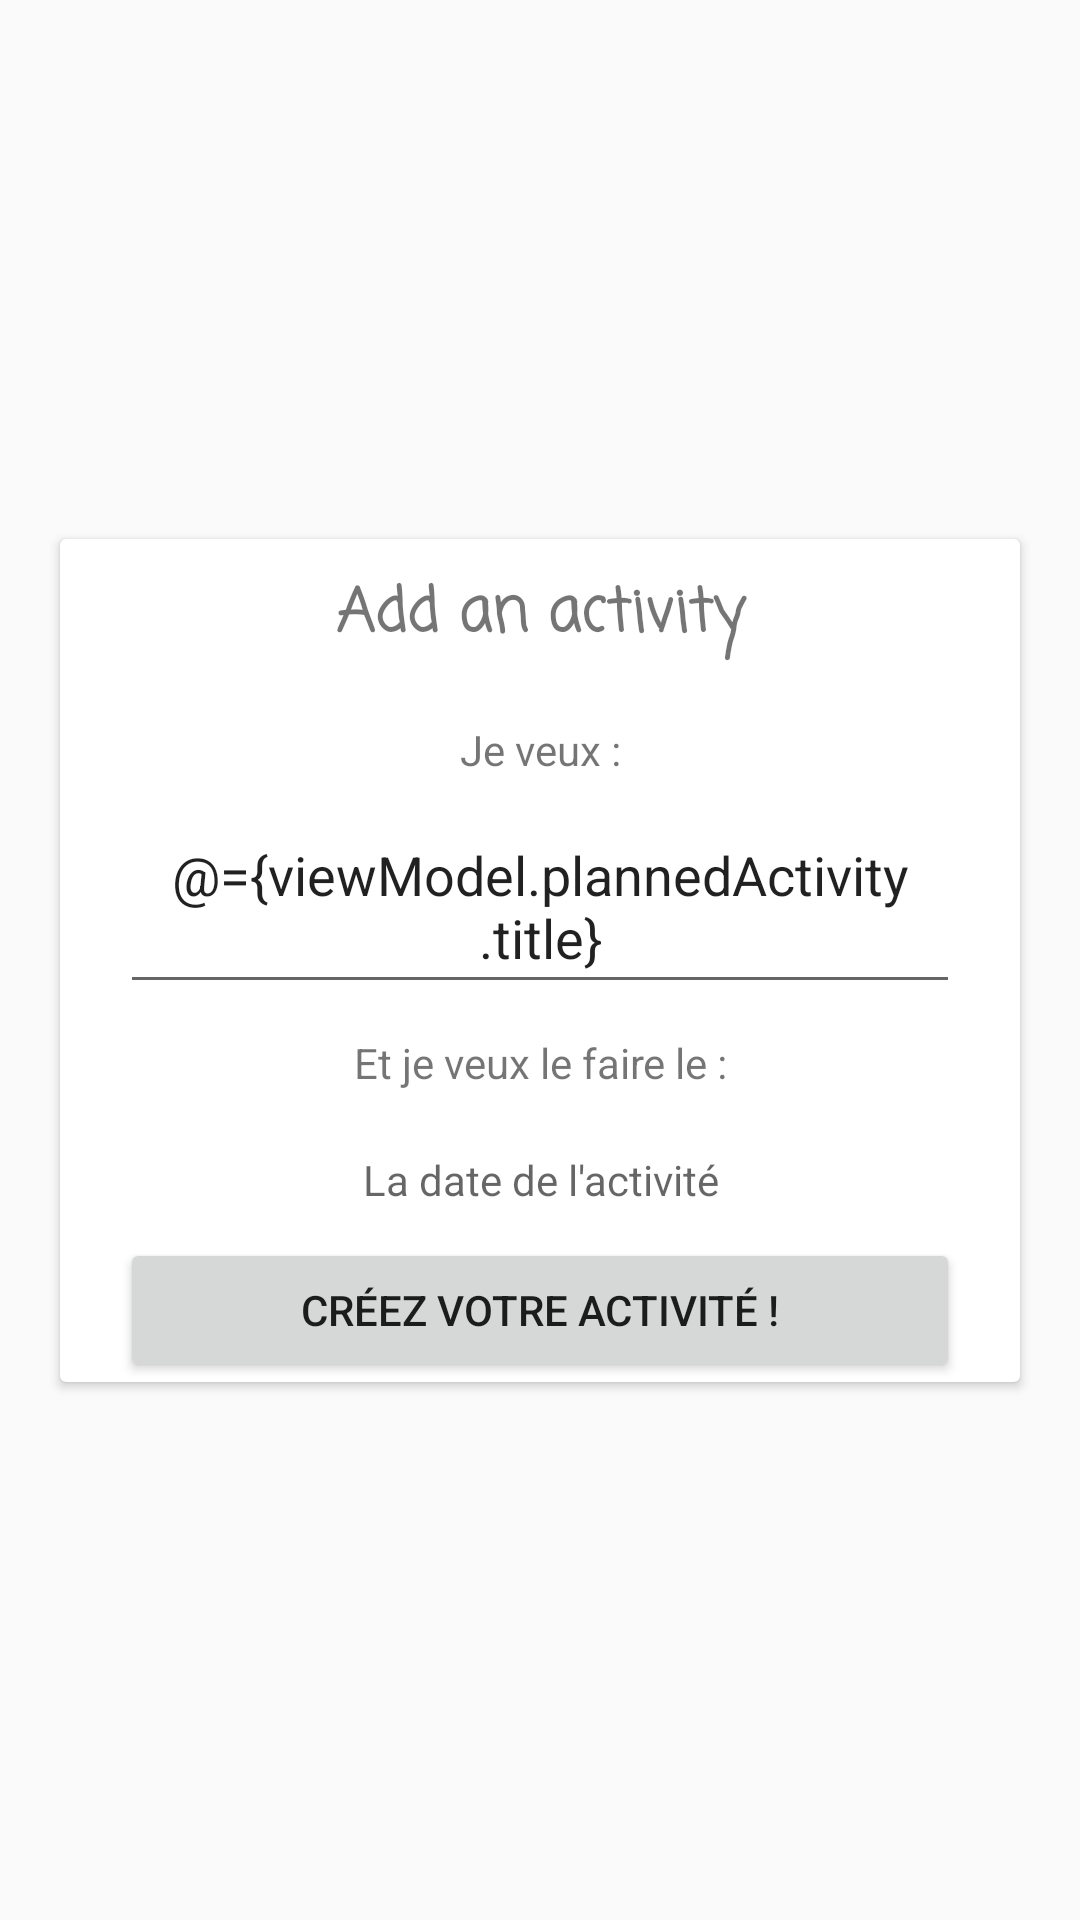

Android layout source for this screen:
<!-- AndroidManifest.xml: application theme Theme.NotesMotivation -->
<!-- res/layout/activity_add.xml -->
<?xml version="1.0" encoding="utf-8"?>
<layout
    xmlns:android="http://schemas.android.com/apk/res/android"
    xmlns:app="http://schemas.android.com/apk/res-auto"
    xmlns:tools="http://schemas.android.com/tools"
    >
    <data>
        <variable
            name="viewModel"
            type="com.example.notesmotivation.viewModels.AddViewModel" />
    </data>
    <androidx.constraintlayout.widget.ConstraintLayout
        android:layout_width="match_parent"
        android:layout_height="match_parent"
        tools:context=".activities.AddActivity">

        <androidx.cardview.widget.CardView
            android:layout_width="match_parent"
            android:layout_height="wrap_content"
            android:layout_margin="20dp"
            app:layout_constraintBottom_toBottomOf="parent"
            app:layout_constraintEnd_toEndOf="parent"
            app:layout_constraintStart_toStartOf="parent"
            app:layout_constraintTop_toTopOf="parent">

            <ScrollView
                android:layout_width="match_parent"
                android:layout_height="match_parent">

                <LinearLayout
                    android:layout_width="match_parent"
                    android:layout_height="match_parent"
                    android:orientation="vertical"
                    >

                    <androidx.constraintlayout.widget.ConstraintLayout
                        android:layout_width="match_parent"
                        android:layout_height="wrap_content">



                    </androidx.constraintlayout.widget.ConstraintLayout>


                    <TextView
                        android:layout_width="match_parent"
                        android:layout_height="wrap_content"
                        android:text="@string/title_add_activity"
                        style="@style/ThemeFormTitle"
                        />

                    <TextView
                        android:layout_width="match_parent"
                        android:layout_height="wrap_content"
                        android:text="@string/i_want_to"
                        style="@style/ThemeForm"
                        />

                    <EditText
                        android:id="@+id/edit_title_activity"
                        android:layout_width="match_parent"
                        android:layout_height="wrap_content"
                        android:hint="@string/hint_i_want_to"
                        android:text="@={viewModel.plannedActivity.title}"
                        style="@style/ThemeForm"
                        />

                    <TextView
                        android:layout_width="match_parent"
                        android:layout_height="wrap_content"
                        android:text="@string/do_it_at_date"
                        style="@style/ThemeForm"
                        />

                    <TextView
                        android:id="@+id/date_to_add"
                        android:layout_width="match_parent"
                        android:layout_height="wrap_content"
                        android:hint="@string/hint_do_it_at_date"
                        style="@style/ThemeForm"
                        />


                    <Button
                        android:id="@+id/create_activity"
                        android:layout_width="match_parent"
                        android:layout_height="wrap_content"
                        android:text="@string/create_activity"
                        style="@style/ThemeForm"
                        android:theme="@style/ThemeForm"
                        />


                </LinearLayout>

            </ScrollView>


        </androidx.cardview.widget.CardView>
    </androidx.constraintlayout.widget.ConstraintLayout>
</layout>
<!-- resources referenced by this layout -->
<resources>
  <string name="create_activity">Créez votre activité !</string>
  <string name="do_it_at_date">Et je veux le faire le : </string>
  <string name="hint_do_it_at_date">La date de l\'activité </string>
  <string name="hint_i_want_to">Tapez votre activité</string>
  <string name="i_want_to">Je veux :</string>
  <string name="title_add_activity">Add an activity</string>
  <style name="ThemeForm">
          <item name="android:textAlignment">center</item>
          <item name="android:padding">10dp</item>
  
          <item name="android:layout_marginStart">20dp</item>
          <item name="android:layout_marginEnd">20dp</item>
  
      </style>
  <style name="ThemeFormTitle" parent="ThemeForm">
          <item name="android:textSize">20sp</item>
          <item name="android:color">@color/black</item>
          <item name="android:textStyle">bold</item>
          <item name="android:fontFamily">casual</item>
  
      </style>
  <style name="Theme.NotesMotivation" parent="Theme.AppCompat.DayNight.NoActionBar">
          
          <item name="colorPrimary">@color/purple_500</item>
          <item name="colorPrimaryVariant">@color/purple_700</item>
          <item name="colorOnPrimary">@color/white</item>
          
          <item name="colorSecondary">@color/teal_200</item>
          <item name="colorSecondaryVariant">@color/teal_700</item>
          <item name="colorOnSecondary">@color/black</item>
          
          <item name="android:statusBarColor">?attr/colorPrimaryVariant</item>
          
      </style>
  <!-- not gathered from this repository: default colours our renderer supplied (Android Studio template values) -->
  <color name="purple_500">#FF6200EE</color>
  <color name="purple_700">#FF3700B3</color>
  <color name="teal_200">#FF03DAC5</color>
  <color name="teal_700">#FF018786</color>
  <color name="black">#FF000000</color>
  <color name="white">#FFFFFFFF</color>
</resources>
